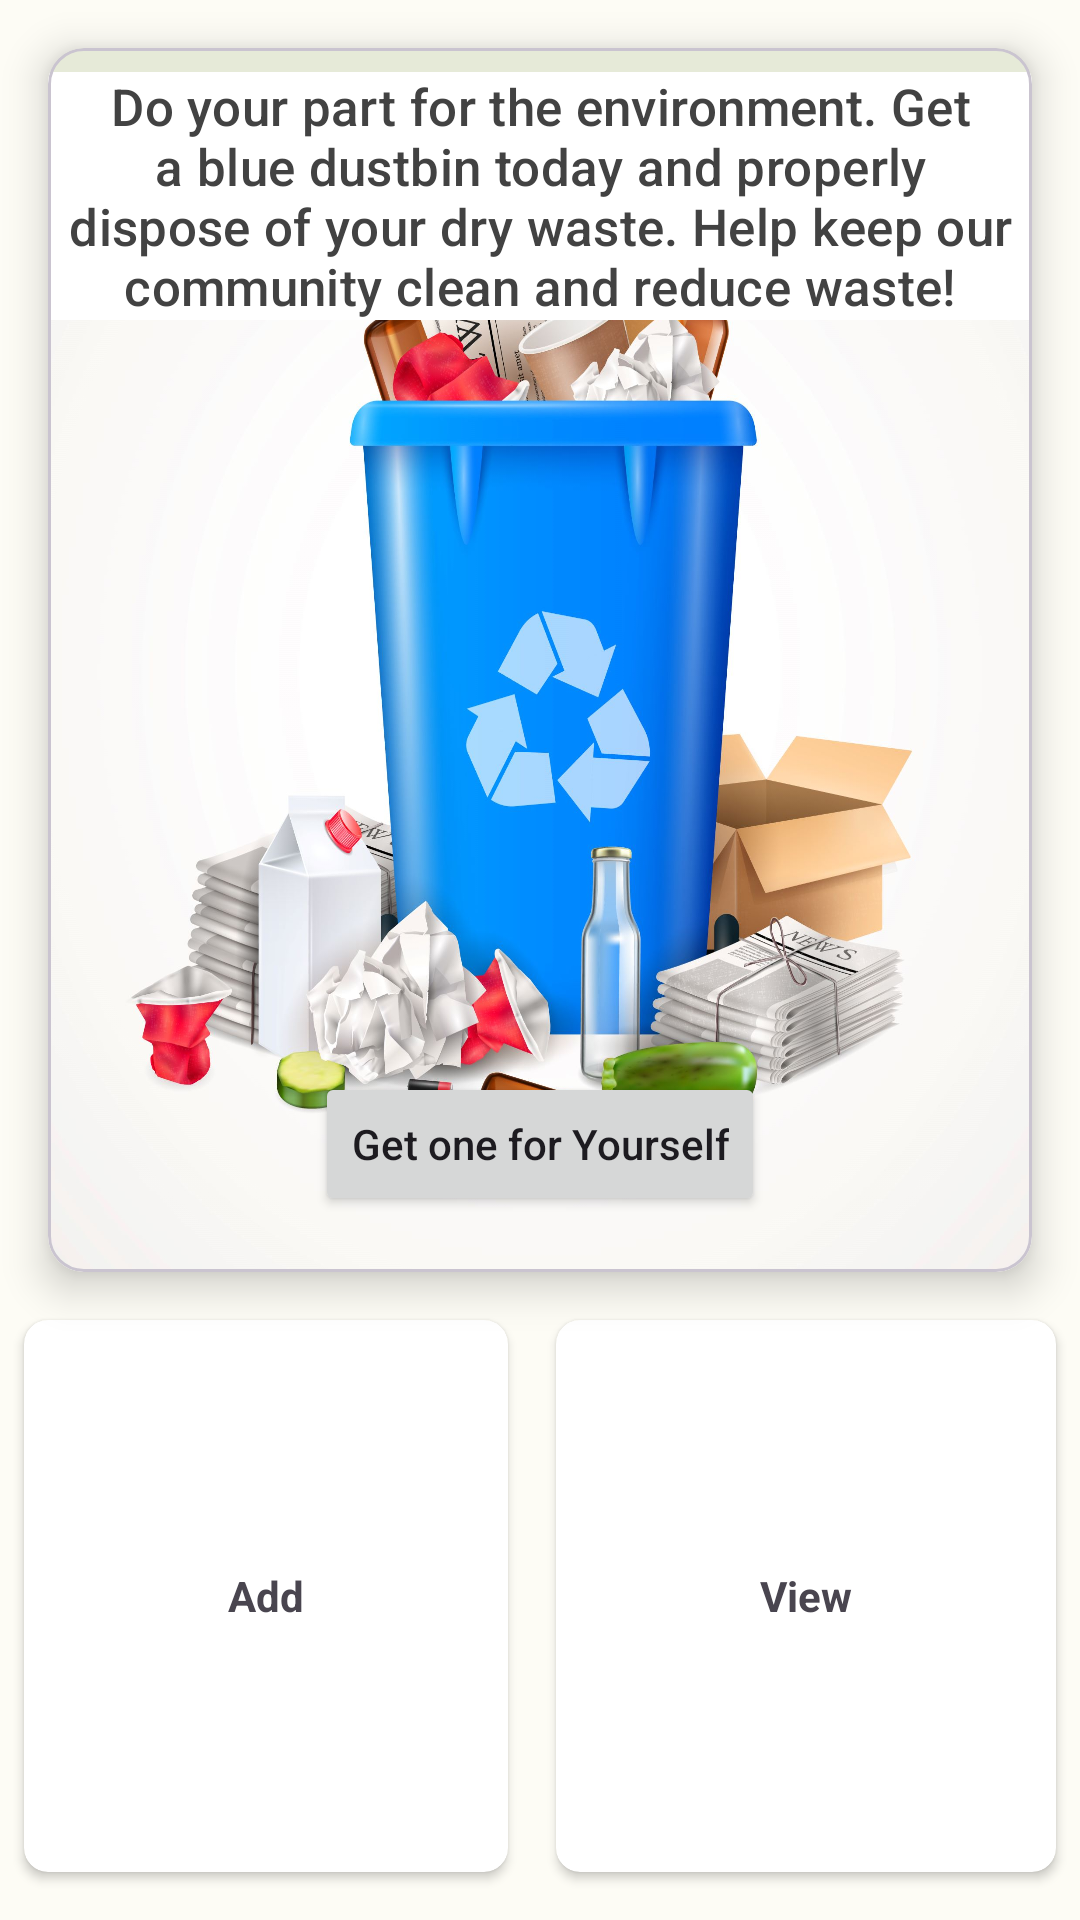

This screen was rendered from an Android layout file. Write that file and the resources it references.
<!-- AndroidManifest.xml: application theme Theme.WasteWatcher -->
<!-- res/layout/activity_dry.xml -->
<?xml version="1.0" encoding="utf-8"?>
<androidx.constraintlayout.widget.ConstraintLayout xmlns:android="http://schemas.android.com/apk/res/android"
    xmlns:app="http://schemas.android.com/apk/res-auto"
    xmlns:tools="http://schemas.android.com/tools"
    android:layout_width="match_parent"
    android:layout_height="match_parent"
    tools:context=".garbage.dry">

<com.google.android.material.circularreveal.cardview.CircularRevealCardView
    android:id="@+id/bluecard"
    android:layout_width="match_parent"
    android:layout_height="wrap_content"
    android:layout_margin="16dp"
    app:cardElevation="8dp"
    app:layout_constraintTop_toTopOf="parent"
    >

    <androidx.constraintlayout.widget.ConstraintLayout
        android:layout_width="match_parent"
        android:layout_height="400dp"
        android:layout_marginTop="8dp"
        android:background="@drawable/bluenew" >
        <TextView
            android:id="@+id/mess"
            android:layout_width="match_parent"
            android:layout_height="wrap_content"
            android:text="Do your part for the environment. Get a blue dustbin today and properly dispose of your dry waste. Help keep our community clean and reduce waste!"
            android:background="#fff"
            android:textSize="17dp"
            android:layout_marginBottom="8dp"
            android:textStyle="normal"
            android:textColor="@color/cardview_dark_background"
            android:textAlignment="center"
            style="@style/TextAppearance.Material3.LabelLarge"
            app:layout_constraintTop_toTopOf="parent"
            app:layout_constraintBottom_toTopOf="@+id/img"
            />
        <ImageView
            android:id="@+id/img"
            android:layout_width="match_parent"
            android:layout_height="240dp"

            app:layout_constraintTop_toBottomOf="@+id/mess"
            />
        <Button
            android:id="@+id/goblue"
            android:layout_width="wrap_content"
            android:layout_height="wrap_content"
            android:text="Get one for Yourself"
            android:textAllCaps="false"
            android:layout_marginTop="8dp"
            android:layout_marginBottom="16dp"
            app:layout_constraintBottom_toBottomOf="parent"
            app:layout_constraintEnd_toEndOf="parent"
            app:layout_constraintStart_toStartOf="parent"
            app:layout_constraintTop_toBottomOf="@+id/img"
            />

    </androidx.constraintlayout.widget.ConstraintLayout>

</com.google.android.material.circularreveal.cardview.CircularRevealCardView>
    <GridLayout
        android:layout_width="match_parent"
        android:layout_height="200dp"
        android:columnCount="2"
        android:rowCount="2"
        app:layout_constraintBottom_toBottomOf="parent"
        app:layout_constraintTop_toBottomOf="@+id/bluecard">

        <androidx.cardview.widget.CardView
            android:id="@+id/viewblue"
            android:layout_width="wrap_content"
            android:layout_height="wrap_content"
            android:layout_row="0"
            android:layout_rowWeight="1"
            android:layout_column="1"
            android:layout_columnWeight="1"
            android:layout_gravity="fill"
            android:layout_margin="8dp"
            app:cardCornerRadius="8dp"
            app:cardMaxElevation="8dp">

            <LinearLayout
                android:layout_width="wrap_content"
                android:layout_height="wrap_content"
                android:layout_gravity="center_vertical|center_horizontal"
                android:gravity="center"
                android:orientation="vertical">

                <ImageView
                    android:layout_width="wrap_content"
                    android:layout_height="wrap_content" />

                <TextView
                    android:layout_width="wrap_content"
                    android:layout_height="wrap_content"
                    android:text="View"
                    android:textAlignment="center"
                    android:textStyle="bold" />
            </LinearLayout>

        </androidx.cardview.widget.CardView>

        <androidx.cardview.widget.CardView
            android:id="@+id/addblue"
            android:layout_width="wrap_content"
            android:layout_height="wrap_content"
            android:layout_row="0"
            android:layout_rowWeight="1"
            android:layout_column="0"
            android:layout_columnWeight="1"
            android:layout_gravity="fill"
            android:layout_margin="8dp"
            app:cardCornerRadius="8dp"
            app:cardMaxElevation="8dp">

            <LinearLayout
                android:layout_width="wrap_content"
                android:layout_height="wrap_content"
                android:layout_gravity="center_vertical|center_horizontal"
                android:gravity="center"
                android:orientation="vertical">

                <ImageView
                    android:layout_width="wrap_content"
                    android:layout_height="wrap_content" />

                <TextView
                    android:layout_width="wrap_content"
                    android:layout_height="wrap_content"
                    android:text="Add"
                    android:textAlignment="center"
                    android:textStyle="bold" />
            </LinearLayout>

        </androidx.cardview.widget.CardView>

    </GridLayout>


</androidx.constraintlayout.widget.ConstraintLayout>
<!-- resources referenced by this layout -->
<resources>
  <!-- drawable bluenew: jpg bitmap (drawable, 266507 bytes) -->
  <style name="Theme.WasteWatcher" parent="Theme.Material3.Light.NoActionBar">
      <item name="colorPrimary">@color/md_theme_light_primary</item>
      <item name="colorOnPrimary">@color/md_theme_light_onPrimary</item>
      <item name="colorPrimaryContainer">@color/md_theme_light_primaryContainer</item>
      <item name="colorOnPrimaryContainer">@color/md_theme_light_onPrimaryContainer</item>
      <item name="colorSecondary">@color/md_theme_light_secondary</item>
      <item name="colorOnSecondary">@color/md_theme_light_onSecondary</item>
      <item name="colorSecondaryContainer">@color/md_theme_light_secondaryContainer</item>
      <item name="colorOnSecondaryContainer">@color/md_theme_light_onSecondaryContainer</item>
      <item name="colorTertiary">@color/md_theme_light_tertiary</item>
      <item name="colorOnTertiary">@color/md_theme_light_onTertiary</item>
      <item name="colorTertiaryContainer">@color/md_theme_light_tertiaryContainer</item>
      <item name="colorOnTertiaryContainer">@color/md_theme_light_onTertiaryContainer</item>
      <item name="colorError">@color/md_theme_light_error</item>
      <item name="colorErrorContainer">@color/md_theme_light_errorContainer</item>
      <item name="colorOnError">@color/md_theme_light_onError</item>
      <item name="colorOnErrorContainer">@color/md_theme_light_onErrorContainer</item>
      <item name="android:colorBackground">@color/md_theme_light_background</item>
      <item name="colorOnBackground">@color/md_theme_light_onBackground</item>
      <item name="colorSurface">@color/md_theme_light_surface</item>
      <item name="colorOnSurface">@color/md_theme_light_onSurface</item>
      <item name="colorSurfaceVariant">@color/md_theme_light_surfaceVariant</item>
      <item name="colorOnSurfaceVariant">@color/md_theme_light_onSurfaceVariant</item>
      <item name="colorOutline">@color/md_theme_light_outline</item>
      <item name="colorOnSurfaceInverse">@color/md_theme_light_inverseOnSurface</item>
      <item name="colorSurfaceInverse">@color/md_theme_light_inverseSurface</item>
      <item name="colorPrimaryInverse">@color/md_theme_light_inversePrimary</item>
  </style>
  <color name="md_theme_light_primary">#3F6900</color>
  <color name="md_theme_light_onPrimary">#FFFFFF</color>
  <color name="md_theme_light_primaryContainer">#AEF756</color>
  <color name="md_theme_light_onPrimaryContainer">#0F2000</color>
  <color name="md_theme_light_secondary">#684FA4</color>
  <color name="md_theme_light_onSecondary">#FFFFFF</color>
  <color name="md_theme_light_secondaryContainer">#E9DDFF</color>
  <color name="md_theme_light_onSecondaryContainer">#23005C</color>
  <color name="md_theme_light_tertiary">#386663</color>
  <color name="md_theme_light_onTertiary">#FFFFFF</color>
  <color name="md_theme_light_tertiaryContainer">#BBECE8</color>
  <color name="md_theme_light_onTertiaryContainer">#00201E</color>
  <color name="md_theme_light_error">#BA1A1A</color>
  <color name="md_theme_light_errorContainer">#FFDAD6</color>
  <color name="md_theme_light_onError">#FFFFFF</color>
  <color name="md_theme_light_onErrorContainer">#410002</color>
  <color name="md_theme_light_background">#FDFCF5</color>
  <color name="md_theme_light_onBackground">#1B1C18</color>
  <color name="md_theme_light_surface">#FDFCF5</color>
  <color name="md_theme_light_onSurface">#1B1C18</color>
  <color name="md_theme_light_surfaceVariant">#E1E4D5</color>
  <color name="md_theme_light_onSurfaceVariant">#44483D</color>
  <color name="md_theme_light_outline">#75796C</color>
  <color name="md_theme_light_inverseOnSurface">#F2F1E9</color>
  <color name="md_theme_light_inverseSurface">#30312C</color>
  <color name="md_theme_light_inversePrimary">#93DA3C</color>
</resources>
